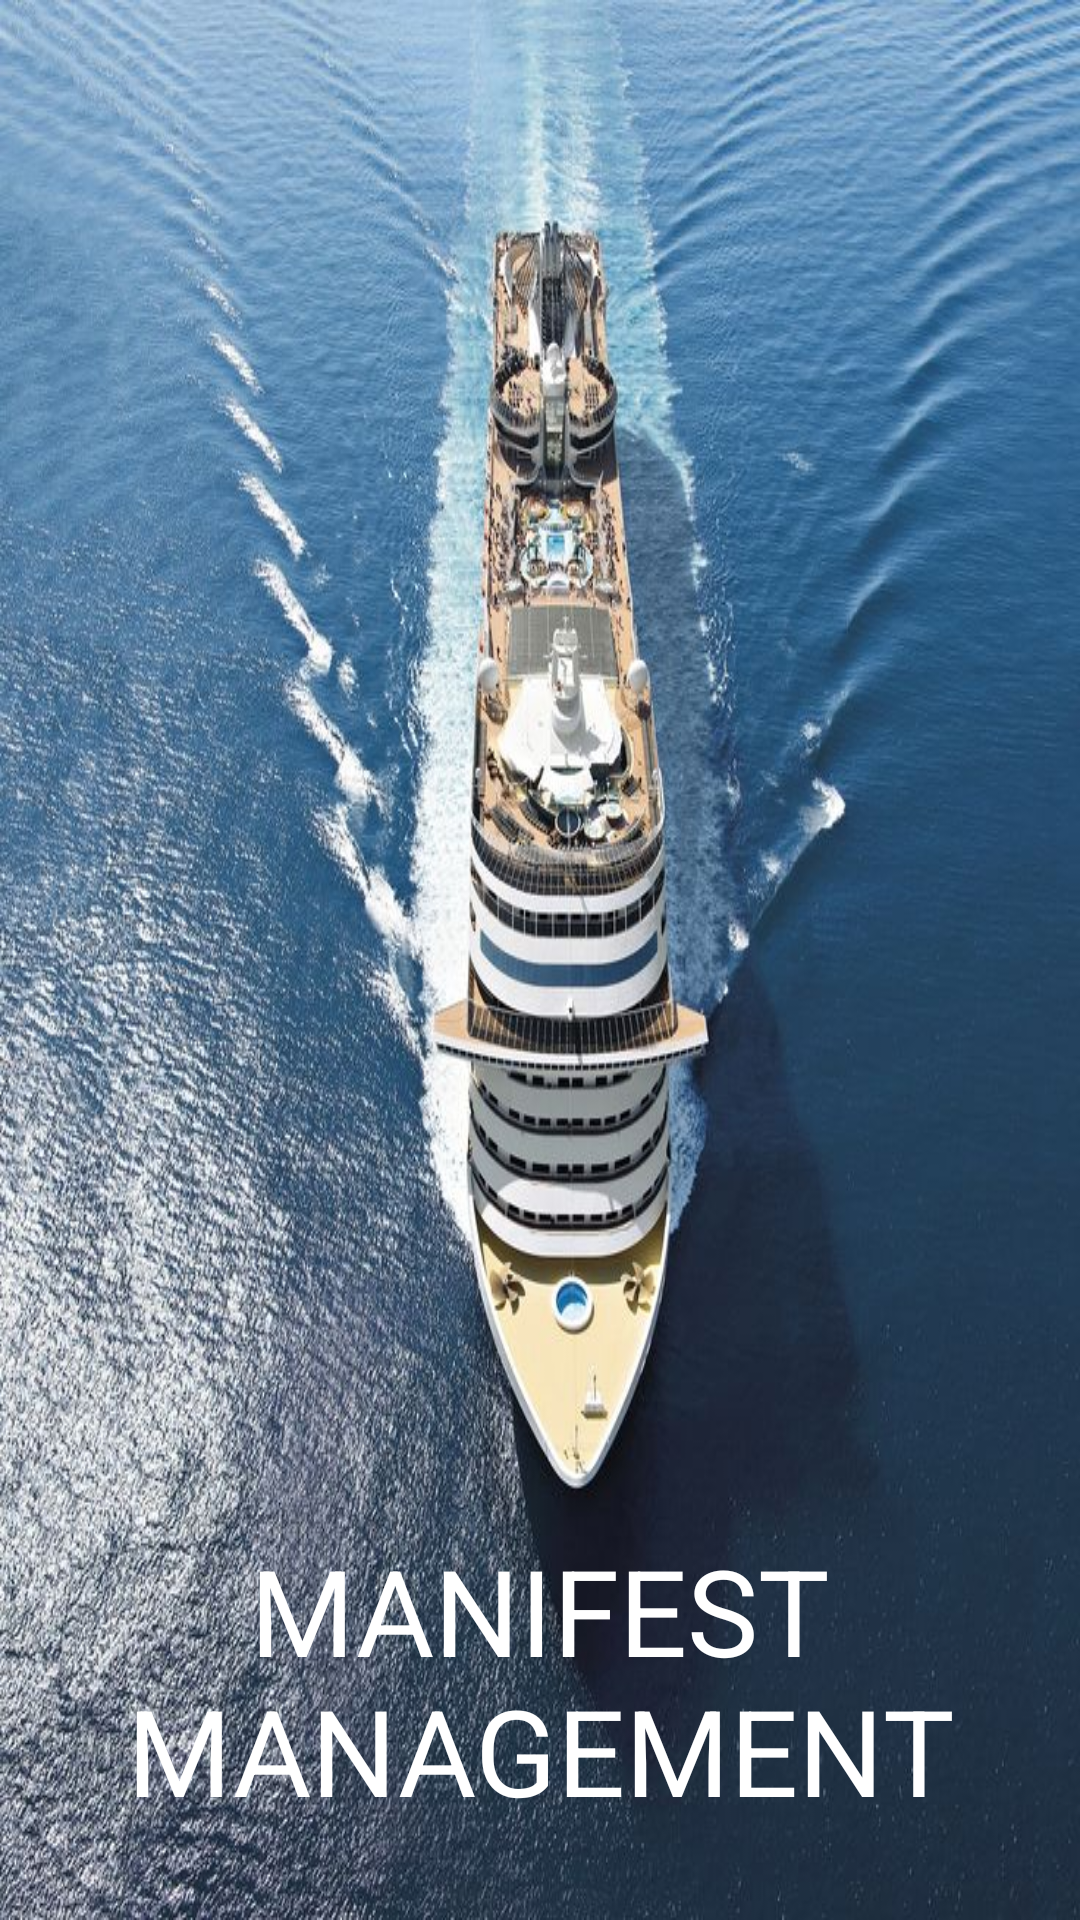

Android layout source for this screen:
<!-- AndroidManifest.xml: application theme Theme.ManifestManagement -->
<!-- res/layout/activity_splash.xml -->
<?xml version="1.0" encoding="utf-8"?>
<androidx.constraintlayout.widget.ConstraintLayout xmlns:android="http://schemas.android.com/apk/res/android"
    xmlns:app="http://schemas.android.com/apk/res-auto"
    xmlns:tools="http://schemas.android.com/tools"
    android:layout_width="match_parent"
    android:layout_height="match_parent"
    android:background="@drawable/background_image"
    tools:context=".Fragment.LogInFragment">

    <TextView
        android:id="@+id/textView2"
        android:layout_width="0dp"
        android:layout_height="wrap_content"
        android:layout_marginBottom="30dp"
        android:gravity="center"
        android:text="MANIFEST MANAGEMENT"
        android:textColor="@color/white"
        android:textSize="40sp"
        app:layout_constraintBottom_toBottomOf="parent"
        app:layout_constraintEnd_toEndOf="parent"
        app:layout_constraintStart_toStartOf="parent"
        tools:ignore="MissingConstraints" />
</androidx.constraintlayout.widget.ConstraintLayout>
<!-- resources referenced by this layout -->
<resources>
  <color name="white">#FFFFFFFF</color>
  <!-- drawable background_image: jpg bitmap (drawable, 155355 bytes) -->
  <style name="Theme.ManifestManagement" parent="Base.Theme.ManifestManagement" />
  <style name="Base.Theme.ManifestManagement" parent="Theme.Material3.DynamicColors.DayNight.NoActionBar">
          
          
          <item name="bottomNavigationStyle">@style/BottomNavStyle</item>
      </style>
  <style name="BottomNavStyle">
          
          <item name="itemIconTint">@color/colorPrimary</item> 
          <item name="itemTextColor">@color/colorPrimary</item> 
  
          
          <item name="backgroundTint">@color/white</item> 
      </style>
  <color name="colorPrimary">#FF6200EE</color>
</resources>
